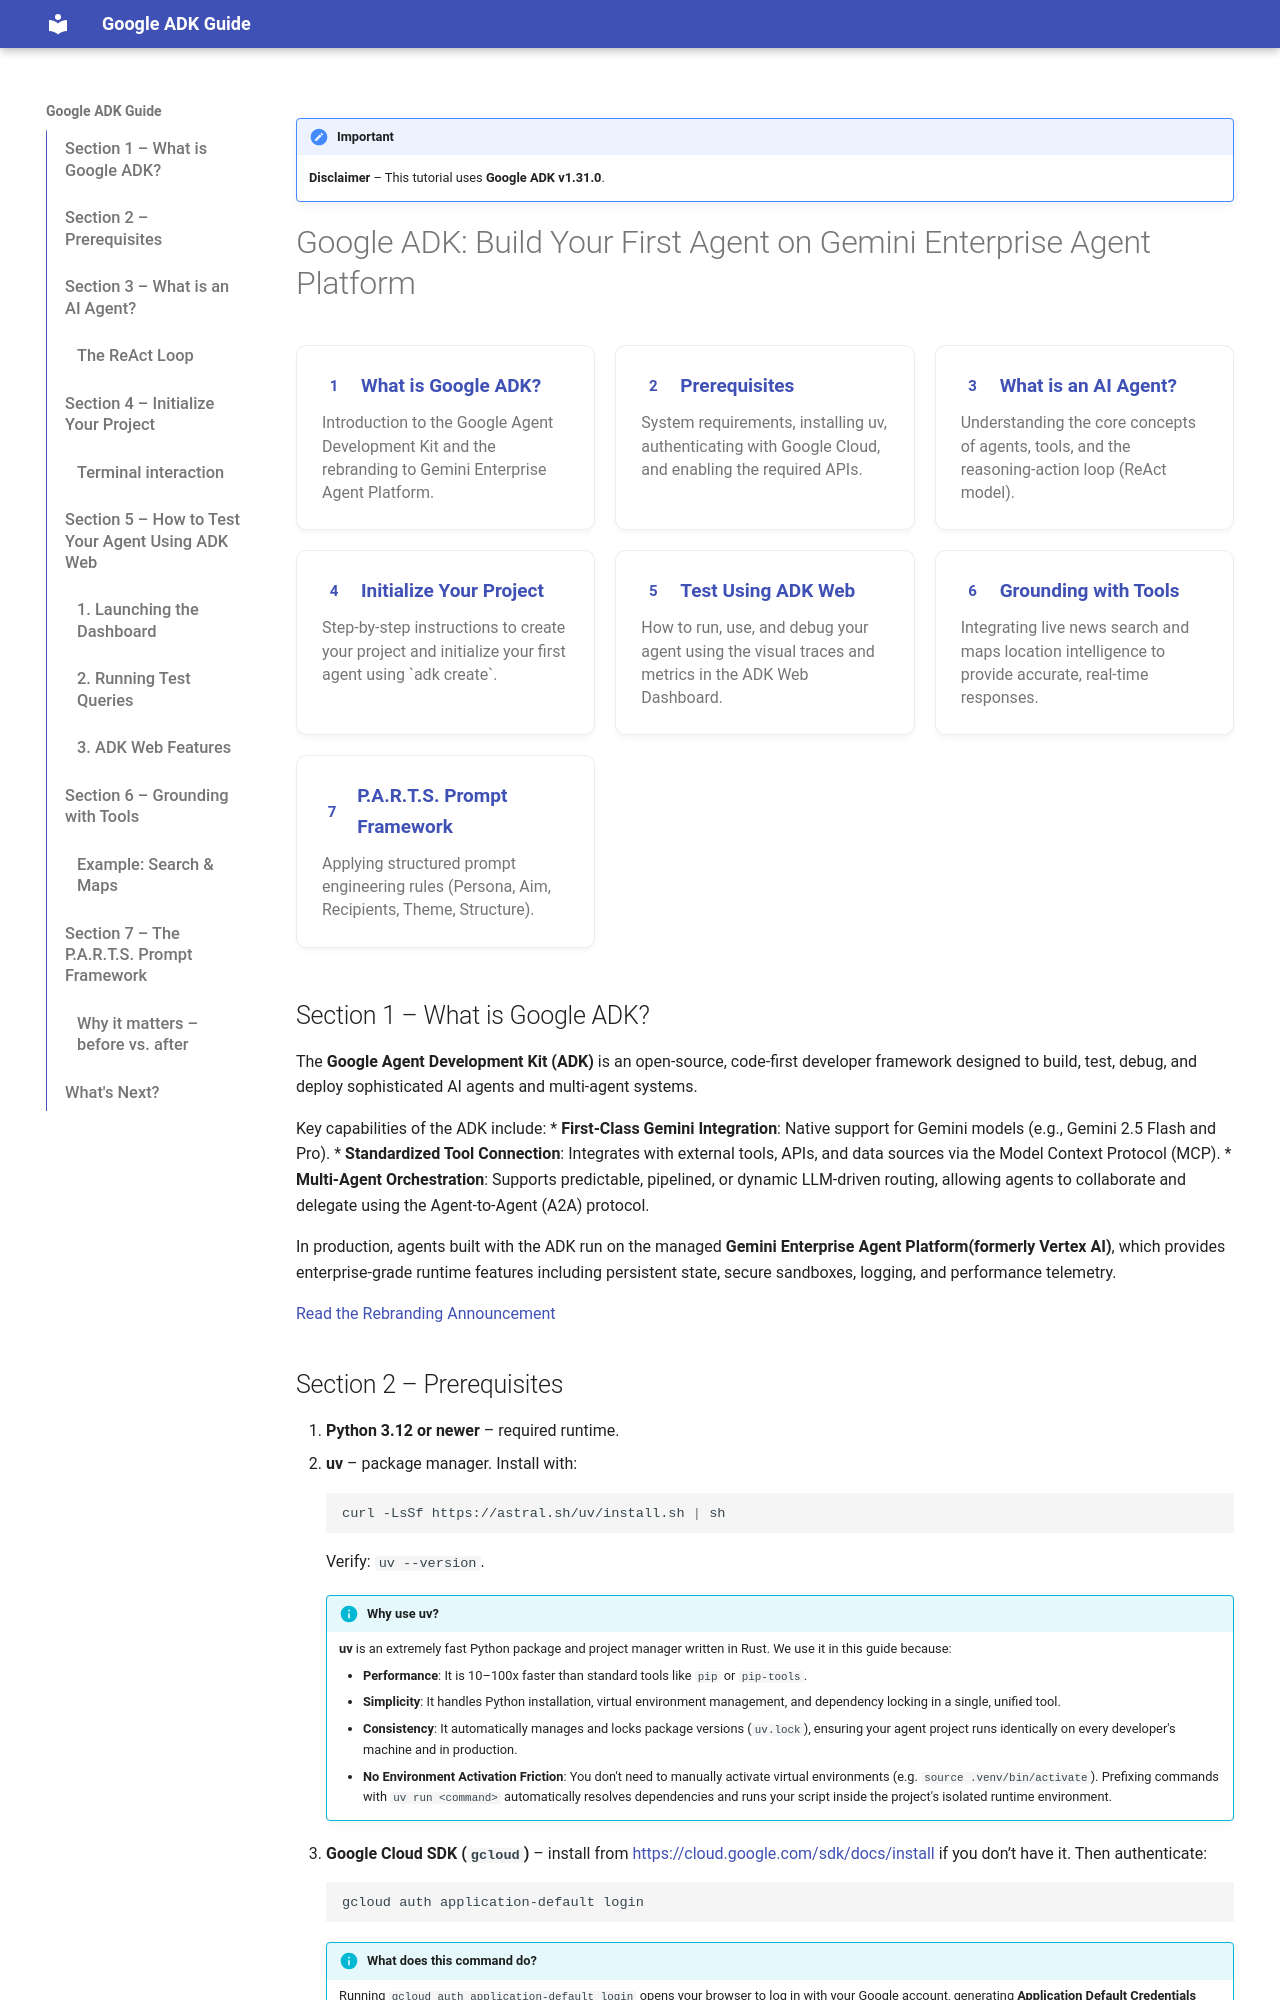

repository: OneRenix/google-adk-guide · page: index.html · generator: mkdocs

---
title: "Google ADK Guide: Build Your First Agent"
---

!!! important
    **Disclaimer** – This tutorial uses **Google ADK v1.31.0**.

# Google ADK: Build Your First Agent on Gemini Enterprise Agent Platform

<div class="toc-grid">
  <a href="#section-1-what-is-google-adk" class="toc-card">
    <div class="toc-card-header">
      <span class="toc-card-number">1</span>
      <span>What is Google ADK?</span>
    </div>
    <div class="toc-card-desc">Introduction to the Google Agent Development Kit and the rebranding to Gemini Enterprise Agent Platform.</div>
  </a>
  
  <a href="#section-2-prerequisites" class="toc-card">
    <div class="toc-card-header">
      <span class="toc-card-number">2</span>
      <span>Prerequisites</span>
    </div>
    <div class="toc-card-desc">System requirements, installing uv, authenticating with Google Cloud, and enabling the required APIs.</div>
  </a>
  
  <a href="#section-3-what-is-an-ai-agent" class="toc-card">
    <div class="toc-card-header">
      <span class="toc-card-number">3</span>
      <span>What is an AI Agent?</span>
    </div>
    <div class="toc-card-desc">Understanding the core concepts of agents, tools, and the reasoning-action loop (ReAct model).</div>
  </a>
  
  <a href="#section-4-initialize-your-project" class="toc-card">
    <div class="toc-card-header">
      <span class="toc-card-number">4</span>
      <span>Initialize Your Project</span>
    </div>
    <div class="toc-card-desc">Step-by-step instructions to create your project and initialize your first agent using `adk create`.</div>
  </a>
  
  <a href="#section-5-how-to-test-your-agent-using-adk-web" class="toc-card">
    <div class="toc-card-header">
      <span class="toc-card-number">5</span>
      <span>Test Using ADK Web</span>
    </div>
    <div class="toc-card-desc">How to run, use, and debug your agent using the visual traces and metrics in the ADK Web Dashboard.</div>
  </a>
  
  <a href="#section-6-grounding-with-tools" class="toc-card">
    <div class="toc-card-header">
      <span class="toc-card-number">6</span>
      <span>Grounding with Tools</span>
    </div>
    <div class="toc-card-desc">Integrating live news search and maps location intelligence to provide accurate, real-time responses.</div>
  </a>
  
  <a href="#section-7-the-parts-prompt-framework" class="toc-card">
    <div class="toc-card-header">
      <span class="toc-card-number">7</span>
      <span>P.A.R.T.S. Prompt Framework</span>
    </div>
    <div class="toc-card-desc">Applying structured prompt engineering rules (Persona, Aim, Recipients, Theme, Structure).</div>
  </a>
</div>
